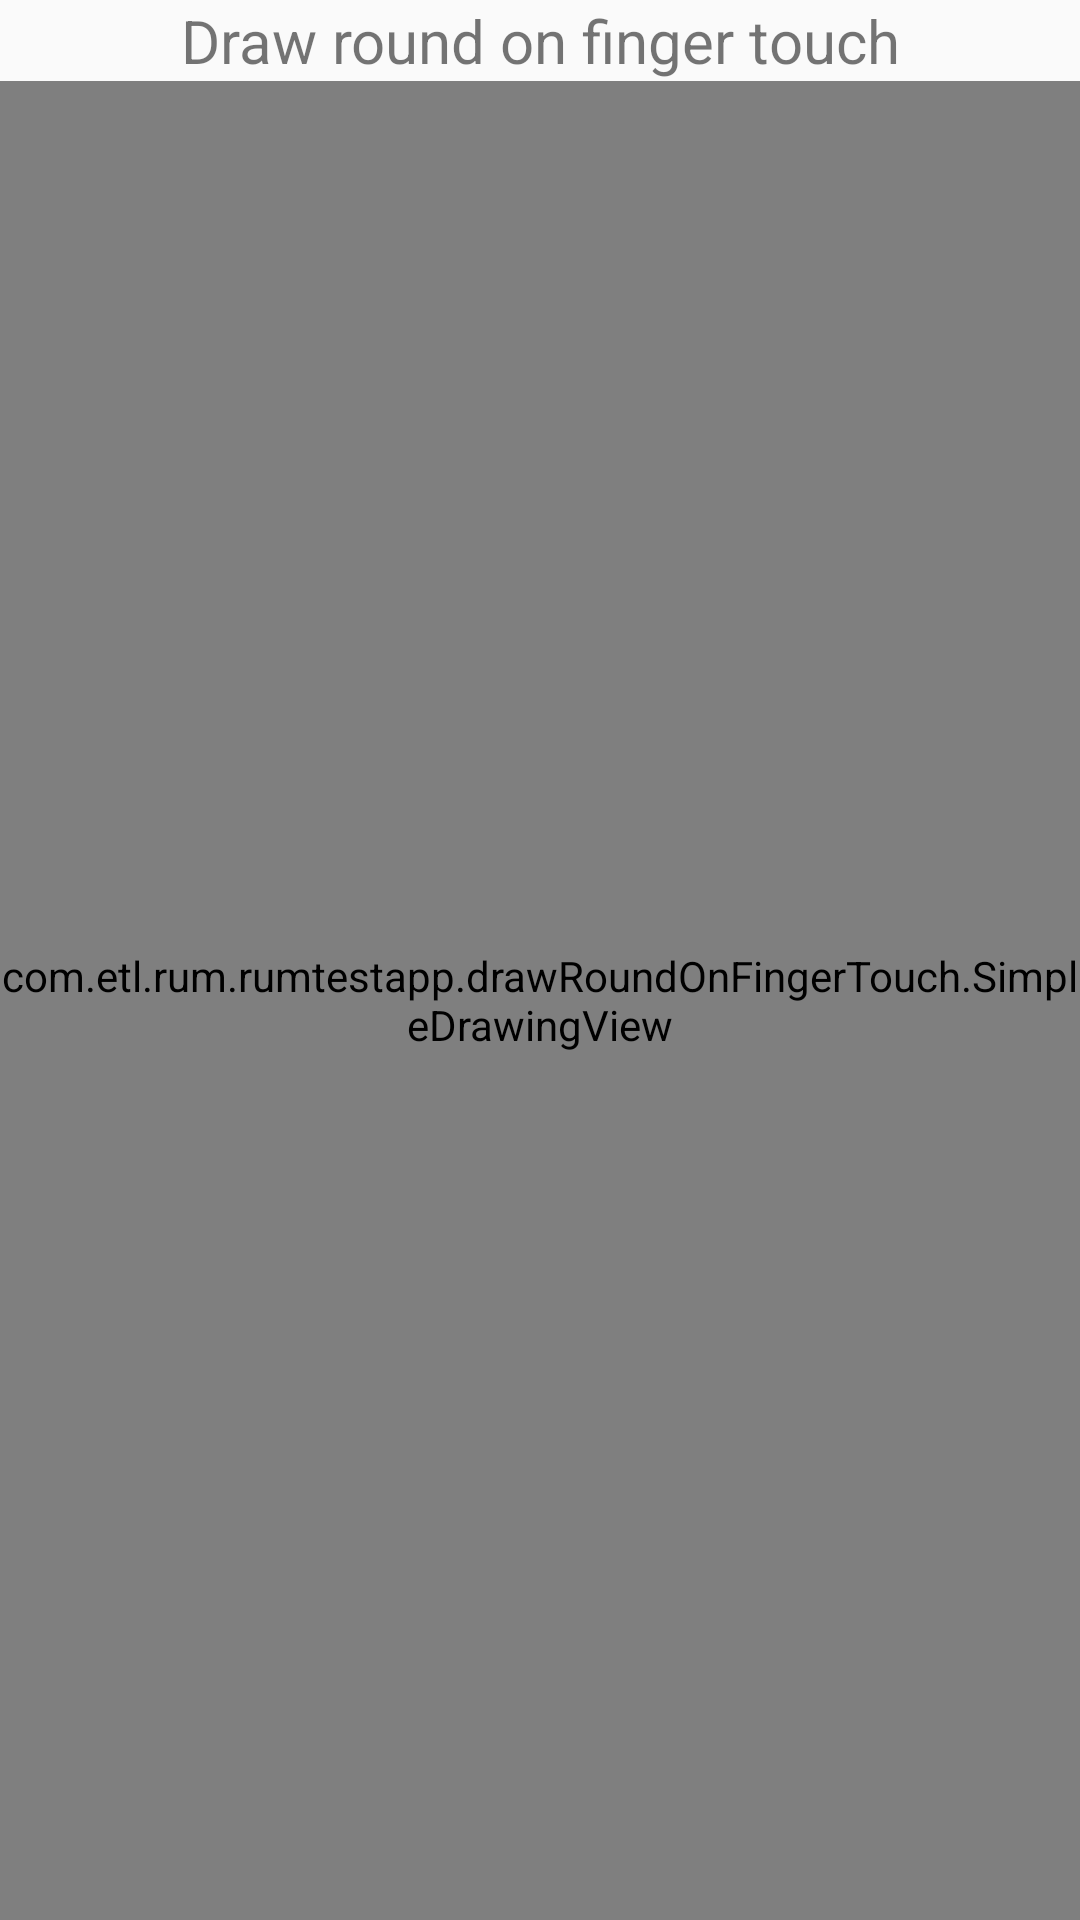

Reconstruct the res/layout file that produces this screen, plus the resources it refers to.
<!-- AndroidManifest.xml: application theme Theme.DesignDemo -->
<!-- res/layout/activity_draw_round_on_finter_touch.xml -->
<?xml version="1.0" encoding="utf-8"?>
<LinearLayout xmlns:android="http://schemas.android.com/apk/res/android"
    android:layout_width="match_parent"
    android:layout_height="match_parent"
    android:orientation="vertical">

    <TextView
        android:layout_width="match_parent"
        android:layout_height="wrap_content"
        android:gravity="center_horizontal"
        android:text="Draw round on finger touch"
        android:textSize="20dp" />

    <RelativeLayout
        android:layout_width="match_parent"
        android:layout_height="match_parent">

        <ImageView
            android:layout_width="match_parent"
            android:layout_height="match_parent"
            android:contentDescription="@null"
            android:src="@drawable/human_body_demo" />

        <com.etl.rum.rumtestapp.drawRoundOnFingerTouch.SimpleDrawingView
            android:id="@+id/simpleDrawingView"
            android:layout_width="wrap_content"
            android:layout_height="wrap_content"
            android:layout_alignParentLeft="true"
            android:layout_alignParentTop="true"
            android:layout_alignParentRight="true"
            android:layout_alignParentBottom="true" />
    </RelativeLayout>

</LinearLayout>
<!-- resources referenced by this layout -->
<resources>
  <!-- drawable human_body_demo: jpg bitmap (drawable, 9109 bytes) -->
  <style name="Theme.DesignDemo" parent="Base.Theme.DesignDemo" />
  <style name="Base.Theme.DesignDemo" parent="Theme.AppCompat.DayNight.NoActionBar">
          <item name="colorPrimary">@color/colorPrimary</item>
          <item name="colorPrimaryDark">@color/colorPrimaryDark</item>
          <item name="colorAccent">@color/colorAccent</item>
      </style>
  <color name="colorPrimary">#20a0b9</color>
  <color name="colorPrimaryDark">#616161</color>
  <color name="colorAccent">#20a0b9</color>
</resources>
